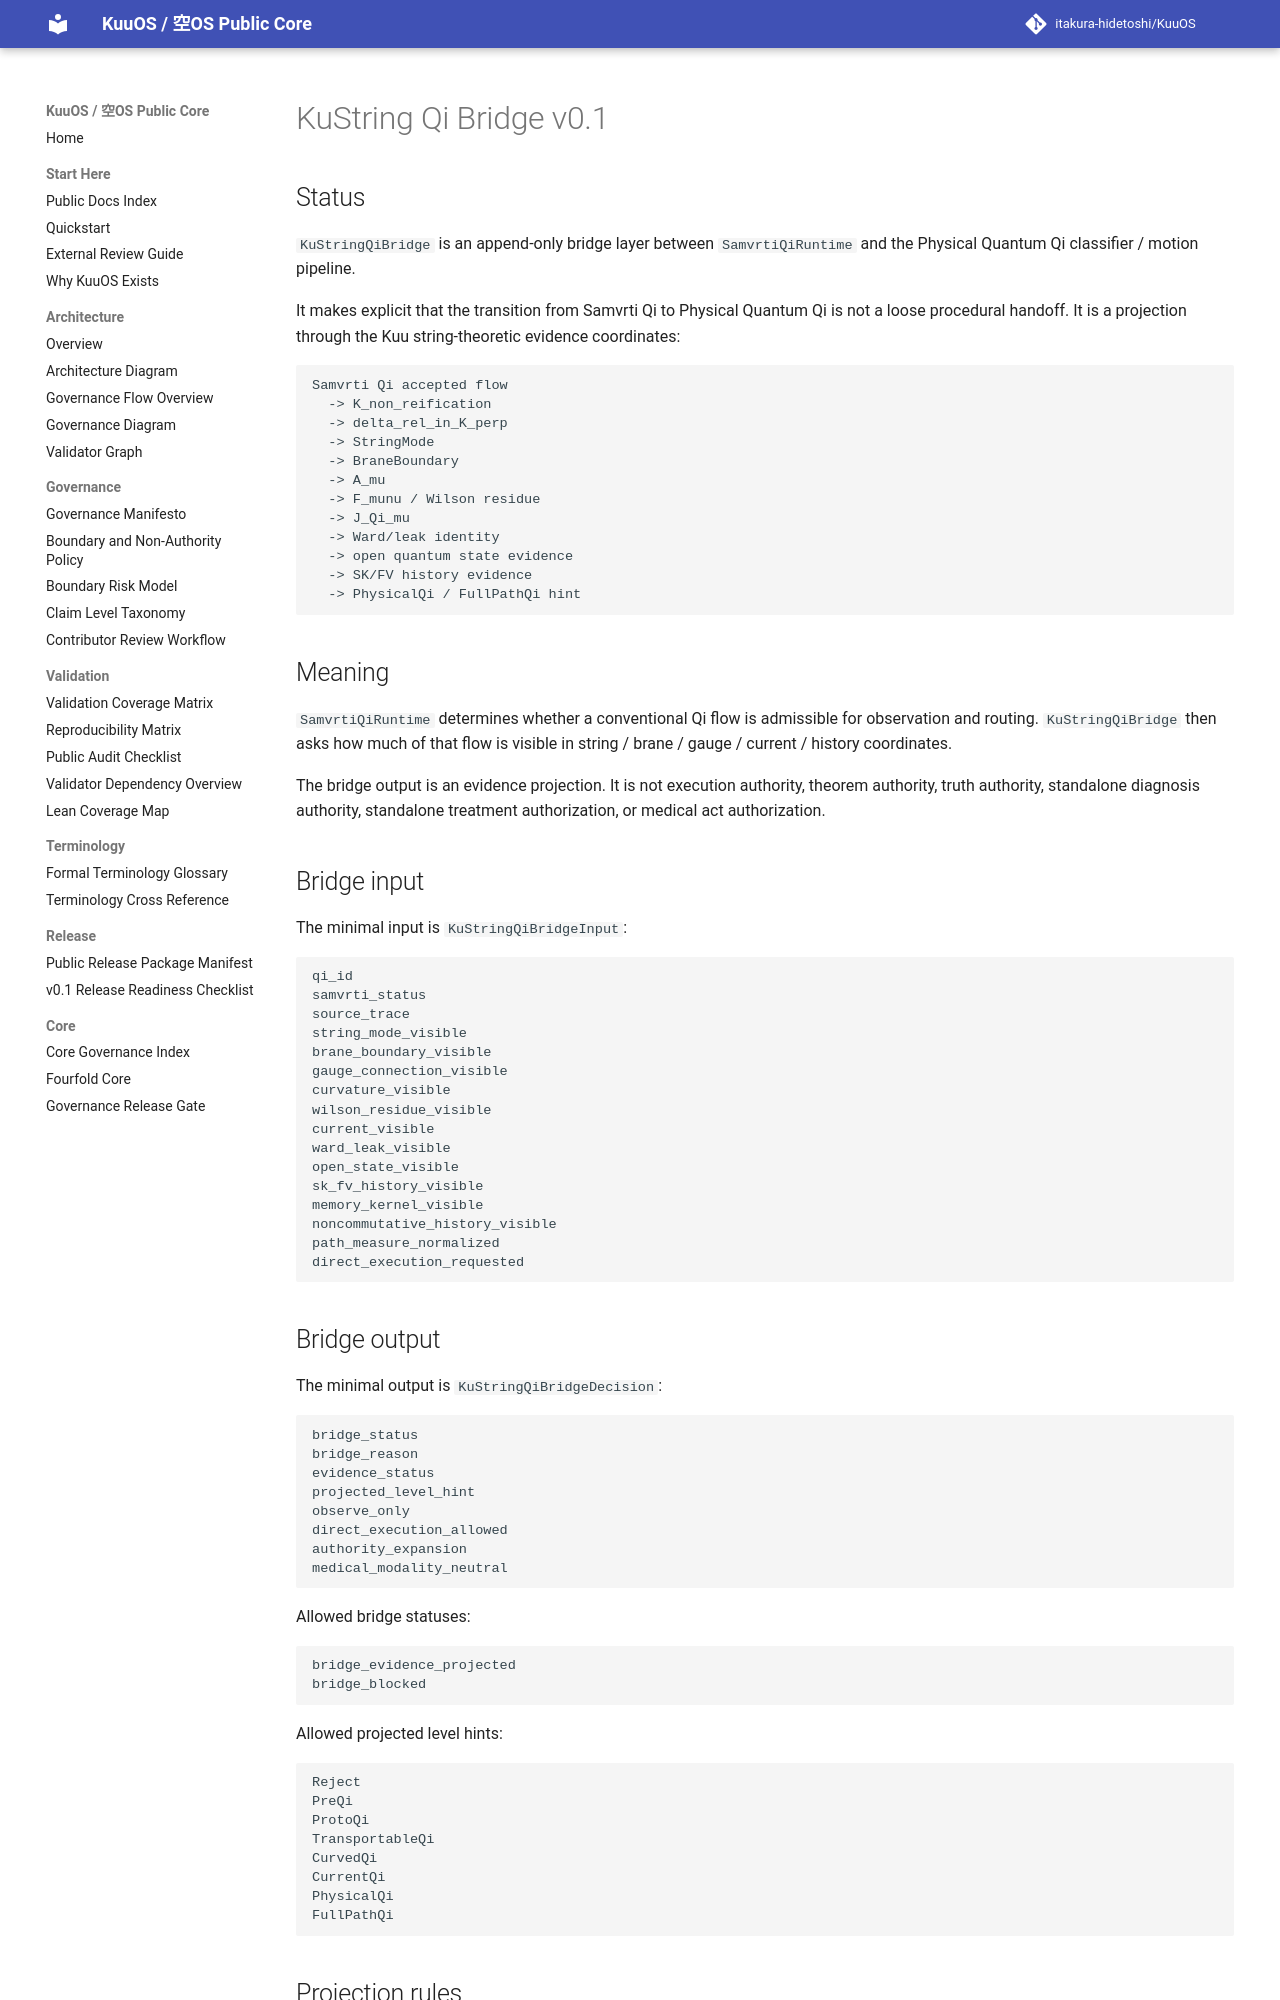

repository: itakura-hidetoshi/KuuOS · page: KUSTRING_QI_BRIDGE_v0_1/index.html · generator: mkdocs

# KuString Qi Bridge v0.1

## Status

`KuStringQiBridge` is an append-only bridge layer between `SamvrtiQiRuntime` and the Physical Quantum Qi classifier / motion pipeline.

It makes explicit that the transition from Samvrti Qi to Physical Quantum Qi is not a loose procedural handoff. It is a projection through the Kuu string-theoretic evidence coordinates:

```text
Samvrti Qi accepted flow
  -> K_non_reification
  -> delta_rel_in_K_perp
  -> StringMode
  -> BraneBoundary
  -> A_mu
  -> F_munu / Wilson residue
  -> J_Qi_mu
  -> Ward/leak identity
  -> open quantum state evidence
  -> SK/FV history evidence
  -> PhysicalQi / FullPathQi hint
```

## Meaning

`SamvrtiQiRuntime` determines whether a conventional Qi flow is admissible for observation and routing. `KuStringQiBridge` then asks how much of that flow is visible in string / brane / gauge / current / history coordinates.

The bridge output is an evidence projection. It is not execution authority, theorem authority, truth authority, standalone diagnosis authority, standalone treatment authorization, or medical act authorization.

## Bridge input

The minimal input is `KuStringQiBridgeInput`:

```text
qi_id
samvrti_status
source_trace
string_mode_visible
brane_boundary_visible
gauge_connection_visible
curvature_visible
wilson_residue_visible
current_visible
ward_leak_visible
open_state_visible
sk_fv_history_visible
memory_kernel_visible
noncommutative_history_visible
path_measure_normalized
direct_execution_requested
```

## Bridge output

The minimal output is `KuStringQiBridgeDecision`:

```text
bridge_status
bridge_reason
evidence_status
projected_level_hint
observe_only
direct_execution_allowed
authority_expansion
medical_modality_neutral
```

Allowed bridge statuses:

```text
bridge_evidence_projected
bridge_blocked
```

Allowed projected level hints:

```text
Reject
PreQi
ProtoQi
TransportableQi
CurvedQi
CurrentQi
PhysicalQi
FullPathQi
```
